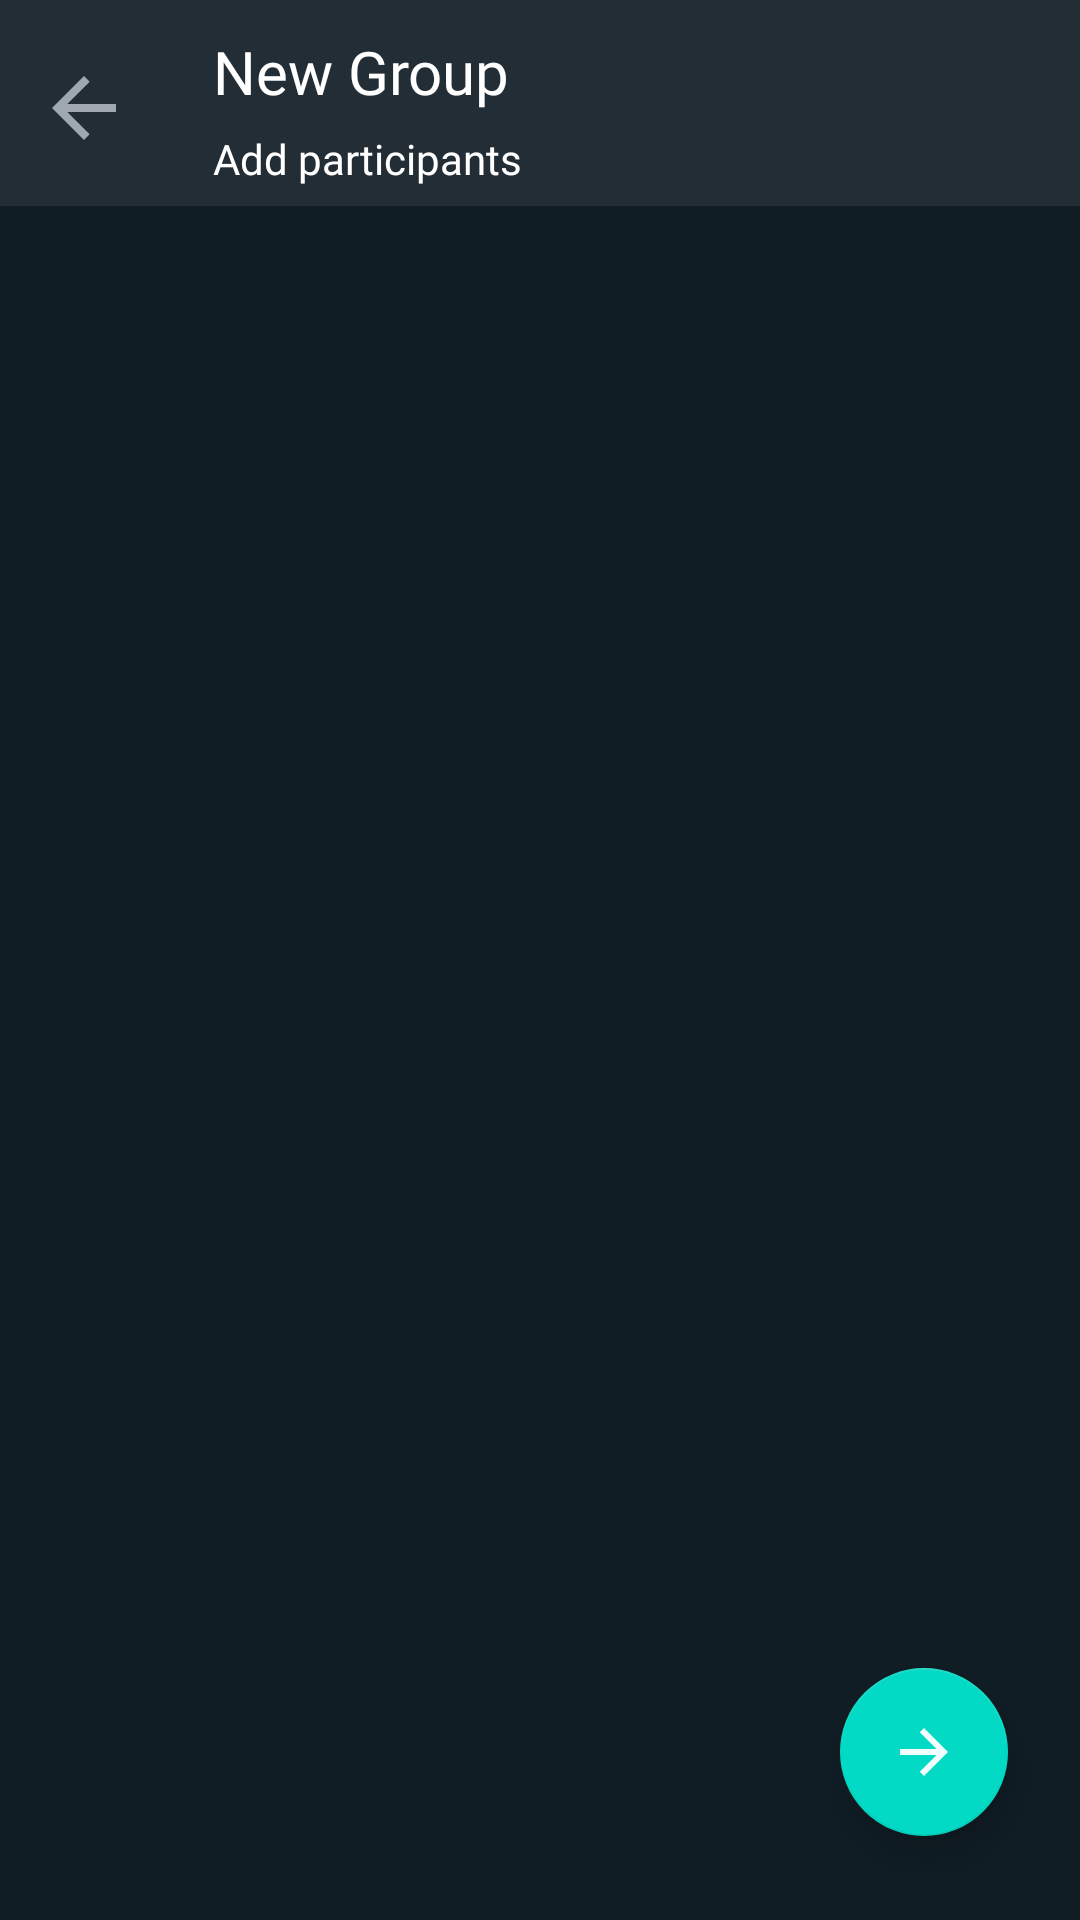

The Android layout XML behind this screen, and the referenced resources:
<!-- AndroidManifest.xml: application theme Theme.ChatApp -->
<!-- res/layout/user_list_fragment.xml -->
<?xml version="1.0" encoding="utf-8"?>
<androidx.constraintlayout.widget.ConstraintLayout xmlns:android="http://schemas.android.com/apk/res/android"
    xmlns:tools="http://schemas.android.com/tools"
    android:layout_width="match_parent"
    android:layout_height="match_parent"
    android:background="@color/whatsapp_chat_screen_color"
    xmlns:app="http://schemas.android.com/apk/res-auto">

    <androidx.constraintlayout.widget.ConstraintLayout
        android:id="@+id/constraint_layout_user_list_toolbar"
        android:layout_width="match_parent"
        android:layout_height="wrap_content"
        app:layout_constraintEnd_toEndOf="parent"
        app:layout_constraintStart_toStartOf="parent"
        app:layout_constraintTop_toTopOf="parent"
        android:background="@color/whatsapp_toolbar_color">

        <ImageButton
            android:id="@+id/user_list_back_button"
            android:layout_width="wrap_content"
            android:layout_height="wrap_content"
            android:background="@null"
            android:layout_marginTop="20dp"
            android:layout_marginStart="12dp"
            android:layout_marginBottom="16.59dp"
            app:layout_constraintStart_toStartOf="parent"
            app:layout_constraintBottom_toBottomOf="parent"
            app:layout_constraintTop_toTopOf="parent"
            app:layout_constraintEnd_toStartOf="@+id/user_list_new_group_text_view"
            android:src="@drawable/back_button" />

        <TextView
            android:id="@+id/user_list_new_group_text_view"
            android:layout_width="wrap_content"
            android:layout_height="wrap_content"
            android:layout_marginStart="27dp"
            android:layout_toEndOf="@+id/user_list_back_button"
            android:fontFamily="@font/pt_sans"
            android:paddingTop="4dp"
            android:text="@string/new_group"
            android:textSize="20sp"
            app:layout_constraintBottom_toTopOf="@+id/user_list_add_participants_text_view"
            app:layout_constraintStart_toEndOf="@+id/user_list_back_button"
            app:layout_constraintTop_toTopOf="parent" />

        <TextView
            android:id="@+id/user_list_add_participants_text_view"
            android:layout_width="wrap_content"
            android:layout_height="wrap_content"
            android:layout_marginStart="27dp"
            android:fontFamily="@font/pt_sans"
            android:text="@string/add_participants"
            android:textSize="14sp"
            app:layout_constraintBottom_toBottomOf="parent"
            app:layout_constraintStart_toEndOf="@id/user_list_back_button"
            app:layout_constraintTop_toBottomOf="@+id/user_list_new_group_text_view" />

    </androidx.constraintlayout.widget.ConstraintLayout>

    <androidx.recyclerview.widget.RecyclerView
        android:id="@+id/user_list_recycler_view"
        android:layout_width="match_parent"
        android:layout_height="0dp"
        app:layout_constraintBottom_toBottomOf="parent"
        app:layout_constraintTop_toBottomOf="@+id/constraint_layout_user_list_toolbar"
        app:layout_constraintStart_toStartOf="parent"
        app:layout_constraintEnd_toEndOf="parent"/>

    <com.google.android.material.floatingactionbutton.FloatingActionButton
        android:id="@+id/user_list_floating_button"
        android:layout_width="wrap_content"
        android:layout_height="wrap_content"
        android:src="@drawable/arrow_forward"
        app:layout_constraintBottom_toBottomOf="parent"
        app:layout_constraintEnd_toEndOf="parent"
        android:layout_marginBottom="28dp"
        android:layout_marginEnd="24dp"
        app:tint="@color/add_icon_floating_action_button_color"
        tools:ignore="SpeakableTextPresentCheck" />



</androidx.constraintlayout.widget.ConstraintLayout>
<!-- resources referenced by this layout -->
<resources>
  <color name="add_icon_floating_action_button_color">#F2FFFF</color>
  <color name="whatsapp_chat_screen_color">#101D25</color>
  <color name="whatsapp_toolbar_color">#232D36</color>
  <!-- drawable arrow_forward (drawable) -->
  <vector android:autoMirrored="true" android:height="24dp"
      android:tint="#F2FFFF" android:viewportHeight="24"
      android:viewportWidth="24" android:width="24dp" xmlns:android="http://schemas.android.com/apk/res/android">
      <path android:fillColor="@android:color/white" android:pathData="M12,4l-1.41,1.41L16.17,11H4v2h12.17l-5.58,5.59L12,20l8,-8z"/>
  </vector>
  <!-- drawable back_button (drawable) -->
  <vector android:autoMirrored="true" android:height="32dp"
      android:tint="#9FA8B1" android:viewportHeight="24"
      android:viewportWidth="24" android:width="32dp" xmlns:android="http://schemas.android.com/apk/res/android">
      <path android:fillColor="@android:color/white" android:pathData="M20,11H7.83l5.59,-5.59L12,4l-8,8 8,8 1.41,-1.41L7.83,13H20v-2z"/>
  </vector>
  <string name="add_participants">Add participants</string>
  <string name="new_group">New Group</string>
  <style name="Theme.ChatApp" parent="Theme.MaterialComponents.Light.NoActionBar">
          
          <item name="colorPrimary">@color/whatsapp_primary</item>
          <item name="colorPrimaryVariant">@color/whatsapp_toolbar_color</item>
          <item name="colorOnPrimary">@color/white</item>
          
          <item name="colorSecondary">@color/teal_200</item>
          <item name="colorSecondaryVariant">@color/teal_700</item>
          <item name="colorOnSecondary">@color/black</item>
          
          <item name="android:statusBarColor" tools:targetApi="l">@color/whatsapp_statusBar_color</item>
          
          <item name="android:textColor">@color/white</item>
          <item name="popupMenuBackground">@color/whatsapp_toolbar_color</item>
          <item name="android:textColorSecondary">@color/whatsapp_toolbar_text_color</item>
      </style>
  <color name="whatsapp_primary">#00B09C</color>
  <color name="white">#FFFFFFFF</color>
  <color name="teal_200">#FF03DAC5</color>
  <color name="teal_700">#FF018786</color>
  <color name="black">#FF000000</color>
  <color name="whatsapp_statusBar_color">#101D25</color>
  <color name="whatsapp_toolbar_text_color">#9DA5AC</color>
</resources>
